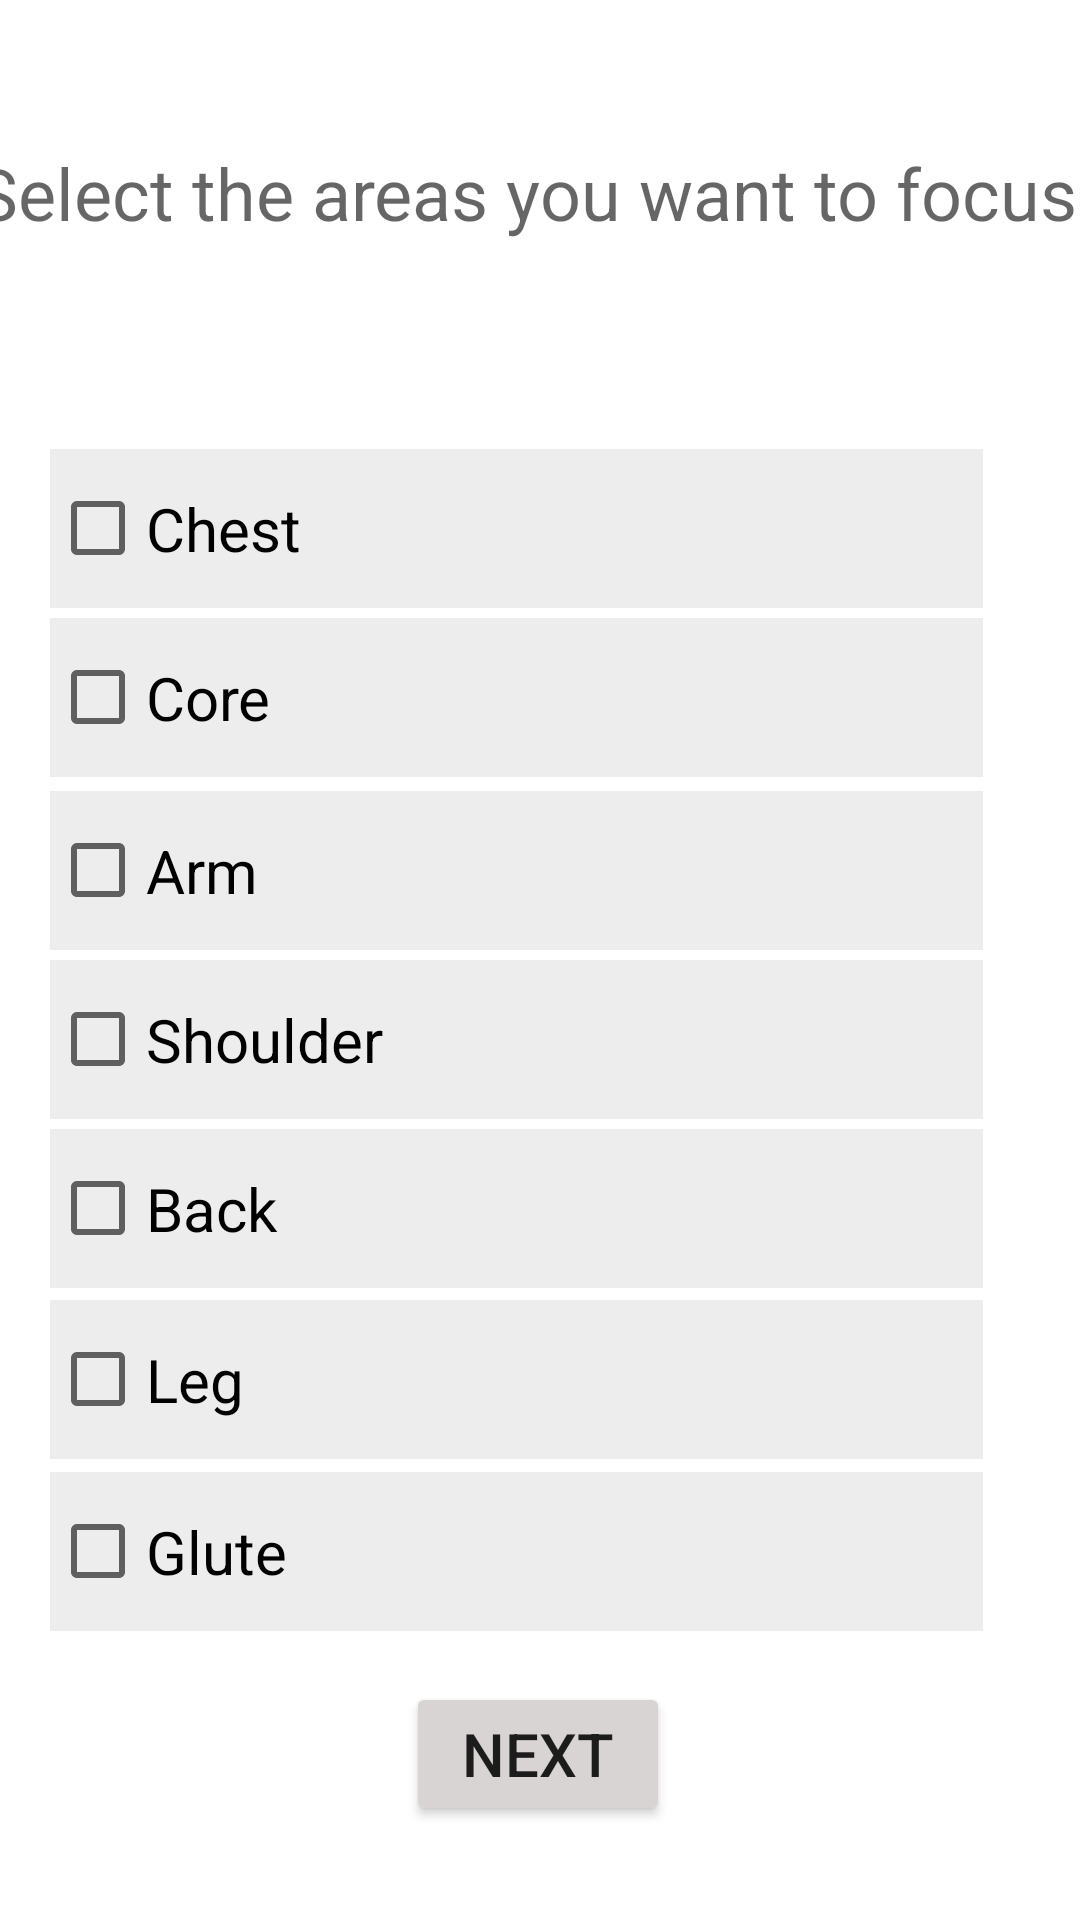

Layout XML and referenced resources for this Android screen:
<!-- AndroidManifest.xml: application theme Theme.SmartPT -->
<!-- res/layout/activity_goal.xml -->
<?xml version="1.0" encoding="utf-8"?>
<androidx.constraintlayout.widget.ConstraintLayout xmlns:android="http://schemas.android.com/apk/res/android"
    xmlns:app="http://schemas.android.com/apk/res-auto"
    xmlns:tools="http://schemas.android.com/tools"
    android:layout_width="match_parent"
    android:layout_height="match_parent"
    tools:context=".Goal">

    <TextView
        android:id="@+id/textView"
        android:layout_width="376dp"
        android:layout_height="38dp"
        android:text="Select the areas you want to focus on:"
        android:textAppearance="@style/TextAppearance.AppCompat.Medium"
        android:textSize="24dp"
        app:layout_constraintBottom_toBottomOf="parent"
        app:layout_constraintEnd_toEndOf="parent"
        app:layout_constraintHorizontal_bias="0.542"
        app:layout_constraintStart_toStartOf="parent"
        app:layout_constraintTop_toTopOf="parent"
        app:layout_constraintVertical_bias="0.08" />

    <CheckBox
        android:id="@+id/glute"
        android:layout_width="311dp"
        android:layout_height="53dp"
        android:background="#EDEDED"
        android:text="Glute"
        android:textSize="20sp"
        app:layout_constraintBottom_toBottomOf="parent"
        app:layout_constraintEnd_toEndOf="parent"
        app:layout_constraintHorizontal_bias="0.34"
        app:layout_constraintStart_toStartOf="parent"
        app:layout_constraintTop_toTopOf="parent"
        app:layout_constraintVertical_bias="0.836" />

    <CheckBox
        android:id="@+id/leg"
        android:layout_width="311dp"
        android:layout_height="53dp"
        android:background="#EDEDED"
        android:text="Leg"
        android:textSize="20sp"
        app:layout_constraintBottom_toBottomOf="parent"
        app:layout_constraintEnd_toEndOf="parent"
        app:layout_constraintHorizontal_bias="0.34"
        app:layout_constraintStart_toStartOf="parent"
        app:layout_constraintTop_toTopOf="parent"
        app:layout_constraintVertical_bias="0.738" />

    <CheckBox
        android:id="@+id/back"
        android:layout_width="311dp"
        android:layout_height="53dp"
        android:background="#EDEDED"
        android:text="Back"
        android:textSize="20sp"
        app:layout_constraintBottom_toBottomOf="parent"
        app:layout_constraintEnd_toEndOf="parent"
        app:layout_constraintHorizontal_bias="0.34"
        app:layout_constraintStart_toStartOf="parent"
        app:layout_constraintTop_toTopOf="parent"
        app:layout_constraintVertical_bias="0.641" />

    <CheckBox
        android:id="@+id/shoulder"
        android:layout_width="311dp"
        android:layout_height="53dp"
        android:background="#EDEDED"
        android:text="Shoulder"
        android:textSize="20sp"
        app:layout_constraintBottom_toBottomOf="parent"
        app:layout_constraintEnd_toEndOf="parent"
        app:layout_constraintHorizontal_bias="0.34"
        app:layout_constraintStart_toStartOf="parent"
        app:layout_constraintTop_toTopOf="parent"
        app:layout_constraintVertical_bias="0.545" />

    <CheckBox
        android:id="@+id/arm"
        android:layout_width="311dp"
        android:layout_height="53dp"
        android:background="#EDEDED"
        android:text="Arm"
        android:textSize="20sp"
        app:layout_constraintBottom_toBottomOf="parent"
        app:layout_constraintEnd_toEndOf="parent"
        app:layout_constraintHorizontal_bias="0.34"
        app:layout_constraintStart_toStartOf="parent"
        app:layout_constraintTop_toTopOf="parent"
        app:layout_constraintVertical_bias="0.449" />

    <CheckBox
        android:id="@+id/core"
        android:layout_width="311dp"
        android:layout_height="53dp"
        android:background="#EDEDED"
        android:text="Core"
        android:textSize="20sp"
        app:layout_constraintBottom_toBottomOf="parent"
        app:layout_constraintEnd_toEndOf="parent"
        app:layout_constraintHorizontal_bias="0.34"
        app:layout_constraintStart_toStartOf="parent"
        app:layout_constraintTop_toTopOf="parent"
        app:layout_constraintVertical_bias="0.351" />

    <CheckBox
        android:id="@+id/chest"
        android:layout_width="311dp"
        android:layout_height="53dp"
        android:background="#EDEDED"
        android:text="Chest"
        android:textSize="20sp"
        app:layout_constraintBottom_toBottomOf="parent"
        app:layout_constraintEnd_toEndOf="parent"
        app:layout_constraintHorizontal_bias="0.34"
        app:layout_constraintStart_toStartOf="parent"
        app:layout_constraintTop_toTopOf="parent"
        app:layout_constraintVertical_bias="0.255"

        />

    <Button
        android:id="@+id/pickDaysBtn"
        android:backgroundTint="#D8D4D4"
        android:layout_width="wrap_content"
        android:layout_height="wrap_content"
        android:text="Next"
        android:textSize="20sp"
        app:cornerRadius="20dp"
        app:layout_constraintBottom_toBottomOf="parent"
        app:layout_constraintEnd_toEndOf="parent"
        app:layout_constraintHorizontal_bias="0.498"
        app:layout_constraintStart_toStartOf="parent"
        app:layout_constraintTop_toTopOf="parent"
        app:layout_constraintVertical_bias="0.947"/>

    <TextView
        android:id="@+id/shows"
        android:layout_width="379dp"
        android:layout_height="30dp"
        android:text=""
        android:textColor="@android:color/holo_red_dark"
        android:textSize="15dp"
        app:layout_constraintBottom_toTopOf="@+id/chest"
        app:layout_constraintEnd_toEndOf="parent"
        app:layout_constraintHorizontal_bias="0.0"
        app:layout_constraintStart_toStartOf="parent"
        app:layout_constraintTop_toBottomOf="@+id/textView"
        app:layout_constraintVertical_bias="0.527" />
</androidx.constraintlayout.widget.ConstraintLayout>
<!-- resources referenced by this layout -->
<resources>
  <style name="Theme.SmartPT" parent="Theme.MaterialComponents.DayNight.DarkActionBar">
          
          <item name="colorPrimary">@color/purple_500</item>
          <item name="colorPrimaryVariant">@color/purple_700</item>
          <item name="colorOnPrimary">@color/white</item>
          
          <item name="colorSecondary">@color/teal_200</item>
          <item name="colorSecondaryVariant">@color/teal_700</item>
          <item name="colorOnSecondary">@color/black</item>
          
          <item name="android:statusBarColor" tools:targetApi="l">?attr/colorPrimaryVariant</item>
          
      </style>
  <color name="purple_500">#FF6200EE</color>
  <color name="purple_700">#FF3700B3</color>
  <color name="white">#FFFFFFFF</color>
  <color name="teal_200">#FF03DAC5</color>
  <color name="teal_700">#FF018786</color>
  <color name="black">#FF000000</color>&gt;
</resources>
